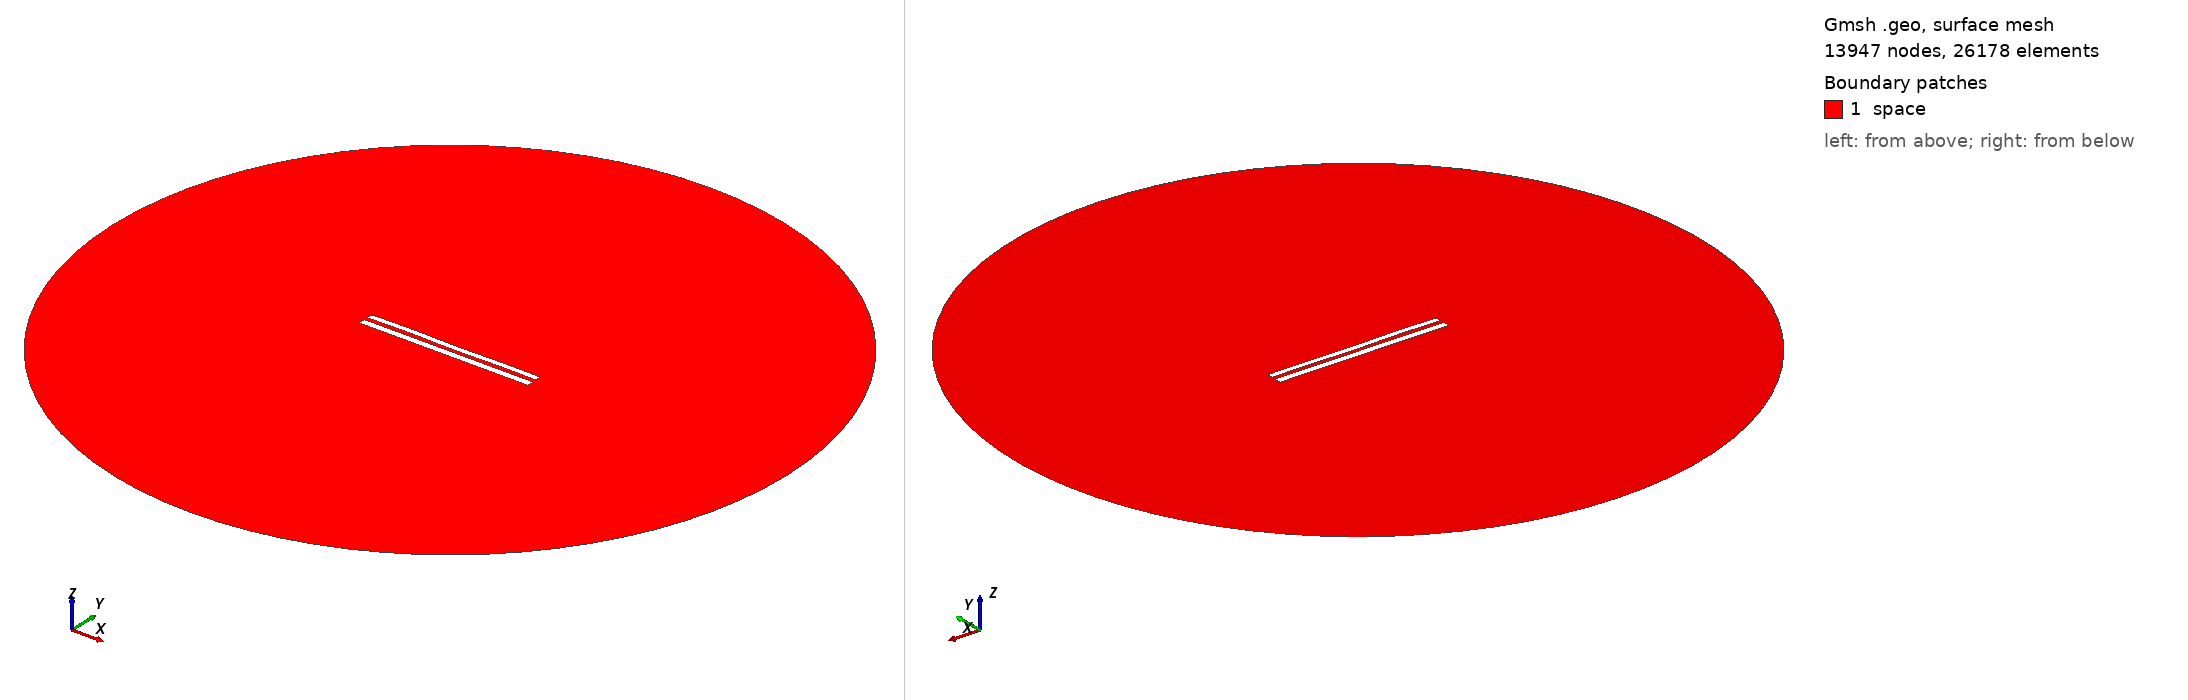

Gmsh geometry script, surface-meshed: 13947 nodes, 26178 surface elements. Boundary patches (legend numbers): 1 space. Left view from above one corner, right view from below the opposite corner. Legend entries are the model's physical surfaces. The drawing asked Gmsh for element sizes between 1% and 20% of the model's largest extent; the script's own settings can give other sizes.

=== 8570.geo (drawn) ===
//---------------------------------------
// Geometry kernel
//---------------------------------------

SetFactory("OpenCASCADE");



//---------------------------------------
// Parameters of the geometry
//---------------------------------------

// Overetch of the upper plate
overetch = 0.25;

// Distance between the plates
distance = 2.25;

// Discretization over the x axis (for the deformation)
nx = 50; 

// Length of the plate
L = 100 - overetch; 

// Number of modes
n = 4; 

// 1st mode coefficient
coeff(1) = 0.07499999999999998;
beta(1) = 0.596864 * 3.1415926535 / L;

// 2nd mode coefficient
coeff(2) = 0.0;
beta(2) = 1.49418 * 3.1415926535 / L;

// 3rd mode coefficient
coeff(3) = 0.07499999999999998;
beta(3) = 2.50025 * 3.1415926535 / L;

// 4th mode coefficient
coeff(4) = 0.15;
beta(4) = 3.49999 * 3.1415926535 / L;



//---------------------------------------
// Upper plate (deformed rectangle)
//---------------------------------------

// Coordiantes of the upper plate
xmin = -50;
xmax = 50 - overetch;

// Height of the upper plate
yheight = 4 - 2 * overetch;

// Indexes of the points
UpperID[] = {};
LowerID[] = {};
LeftID[] = {};
RightID[] = {};

// Point index
p = 1;

// Horizontal edges
For i In {1:nx}
    x = xmin + (i-1)*(xmax - xmin)/(nx-1);

    y_bottom = distance / 2 + overetch;
    For j In {1:n}
        C = (Cosh(beta(j)*L) + Cos(beta(j)*L)) / (Sinh(beta(j)*L) + Sin(beta(j)*L));
        y_bottom  = y_bottom + coeff(j) * (Cosh(beta(j)*(x+50)) - Cos(beta(j)*(x+50)) - C * (Sinh(beta(j)*(x+50)) - Sin(beta(j)*(x+50))));
    EndFor

    y_top = y_bottom + yheight;

    Point(p) = {x, y_top, 0, 1.0};
    UpperID[i] = p;
    p = p + 1;

    Point(p) = {x, y_bottom, 0, 1.0};
    LowerID[i] = p;
    p = p + 1;
EndFor

// Create point lists
UpperPts[] = {}; LowerPts[] = {};
For i In {1:nx}
  UpperPts[] += {UpperID[i]};
  LowerPts[] += {LowerID[i]};
EndFor

// Build splines
Spline(1) = {UpperPts[]};
Spline(2) = {LowerPts[]};
Line(3) = {LowerPts[nx-1], UpperPts[nx-1]};
Line(4) = {LowerPts[0], UpperPts[0]};

// Build the plane surface
Curve Loop(1) = {2, 3, -1, -4};
Plane Surface(1) = {1};



//---------------------------------------
// Lower plate (rectangle)
//---------------------------------------

// Vertices
Point(1001) = {-50, -1, 0, 1.0};
Point(1002) = { 50, -1, 0, 1.0};
Point(1003) = { 50,  -5, 0, 1.0};
Point(1004) = {-50,  -5, 0, 1.0};

// Edges
Line(5) = {1001, 1002};
Line(6) = {1002, 1003};
Line(7) = {1003, 1004};
Line(8) = {1004, 1001};

// Plane surface
Line Loop(2) = {5, 6, 7, 8};
Plane Surface(2) = {2}; 



//---------------------------------------
// Outer (fictious) boundary
//---------------------------------------

// Points
Point(1005) = {0, 0, 0};       // Center
Point(1006) = {200, 0, 0};     // Start point
Point(1007) = {0, 200, 0};     // 90 degrees
Point(1008) = {-200, 0, 0};    // 180 degrees
Point(1009) = {0, -200, 0};    // 270 degrees

// Circle arcs (each needs start, center, end)
Circle(9) = {1006, 1005, 1007};
Circle(10) = {1007, 1005, 1008};
Circle(11) = {1008, 1005, 1009};
Circle(12) = {1009, 1005, 1006};

// Plane surface for the entire domain
Curve Loop(3) = {9, 10, 11, 12};
Surface(3) = {3};

// Subtract the plates from the whole domain to obtain the actual domain where we want to solve the equations
BooleanDifference{ Surface{3}; Delete; }{ Surface{1}; Surface{2}; Delete; }




//---------------------------------------
// Transfinite Lines/Curves
//---------------------------------------

// Set the number of points on the boundaries
r = 7;

// Plates
Transfinite Curve {1, 2} = 50*r Using Progression 1;
Transfinite Curve {3, 4} = 2*r Using Progression 1;
Transfinite Line {5, 7} = 50*r Using Progression 1;
Transfinite Line {6, 8} = 2*r Using Progression 1;

// Outer boundary
Transfinite Line {9, 10, 11, 12} = 20 Using Progression 1;



//---------------------------------------
// Physical groups
//---------------------------------------                

// Physical curves (boundaries)
Physical Line("force_segment", 10) = {2};
Physical Line("upper_plate", 11) = {1, 3, 4};
Physical Line("lower_plate", 12) = {5, 6, 7, 8};
Physical Line("boundary", 20) = {9, 10, 11, 12};

// Physical Surfaces
Physical Surface("space", 30) = {3};



//---------------------------------------
// 6. Generate the Mesh
//---------------------------------------

// 2D mesh generation
Mesh 2;
